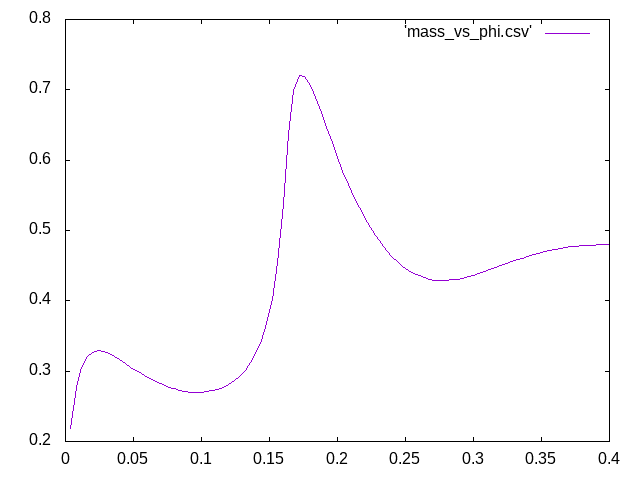

Data behind this chart, as committed beside it:
0.004, 0.218247, 
0.008, 0.2765, 
0.012, 0.3055, 
0.016, 0.3202, 
0.02, 0.3269, 
0.024, 0.3288, 
0.028, 0.3277, 
0.032, 0.3247, 
0.036, 0.3206, 
0.04, 0.3159, 
0.044, 0.3109, 
0.048, 0.3059, 
0.052, 0.3009, 
0.056, 0.2962, 
0.06, 0.2917, 
0.064, 0.2875, 
0.068, 0.2837, 
0.072, 0.2804, 
0.076, 0.2774, 
0.08, 0.2749, 
0.084, 0.2729, 
0.088, 0.2713, 
0.092, 0.2703, 
0.096, 0.2698, 
0.1, 0.2699, 
0.104, 0.2707, 
0.108, 0.2721, 
0.112, 0.2742, 
0.116, 0.2773, 
0.12, 0.2813, 
0.124, 0.2865, 
0.128, 0.2931, 
0.132, 0.3014, 
0.136, 0.312, 
0.14, 0.3256, 
0.144, 0.3435, 
0.148, 0.3676, 
0.152, 0.402, 
0.156, 0.4543, 
0.16, 0.5366, 
0.164, 0.636, 
0.168, 0.6984, 
0.172, 0.7201, 
0.176, 0.7191, 
0.18, 0.7066, 
0.184, 0.6884, 
0.188, 0.6677, 
0.192, 0.6462, 
0.196, 0.6248, 
0.2, 0.6041, 
0.204, 0.5843, 
0.208, 0.5658, 
0.212, 0.5486, 
0.216, 0.5326, 
0.22, 0.518, 
0.224, 0.5046, 
0.228, 0.4925, 
0.232, 0.4816, 
0.236, 0.4719, 
0.24, 0.4633, 
0.244, 0.4558, 
... 39 more rows
